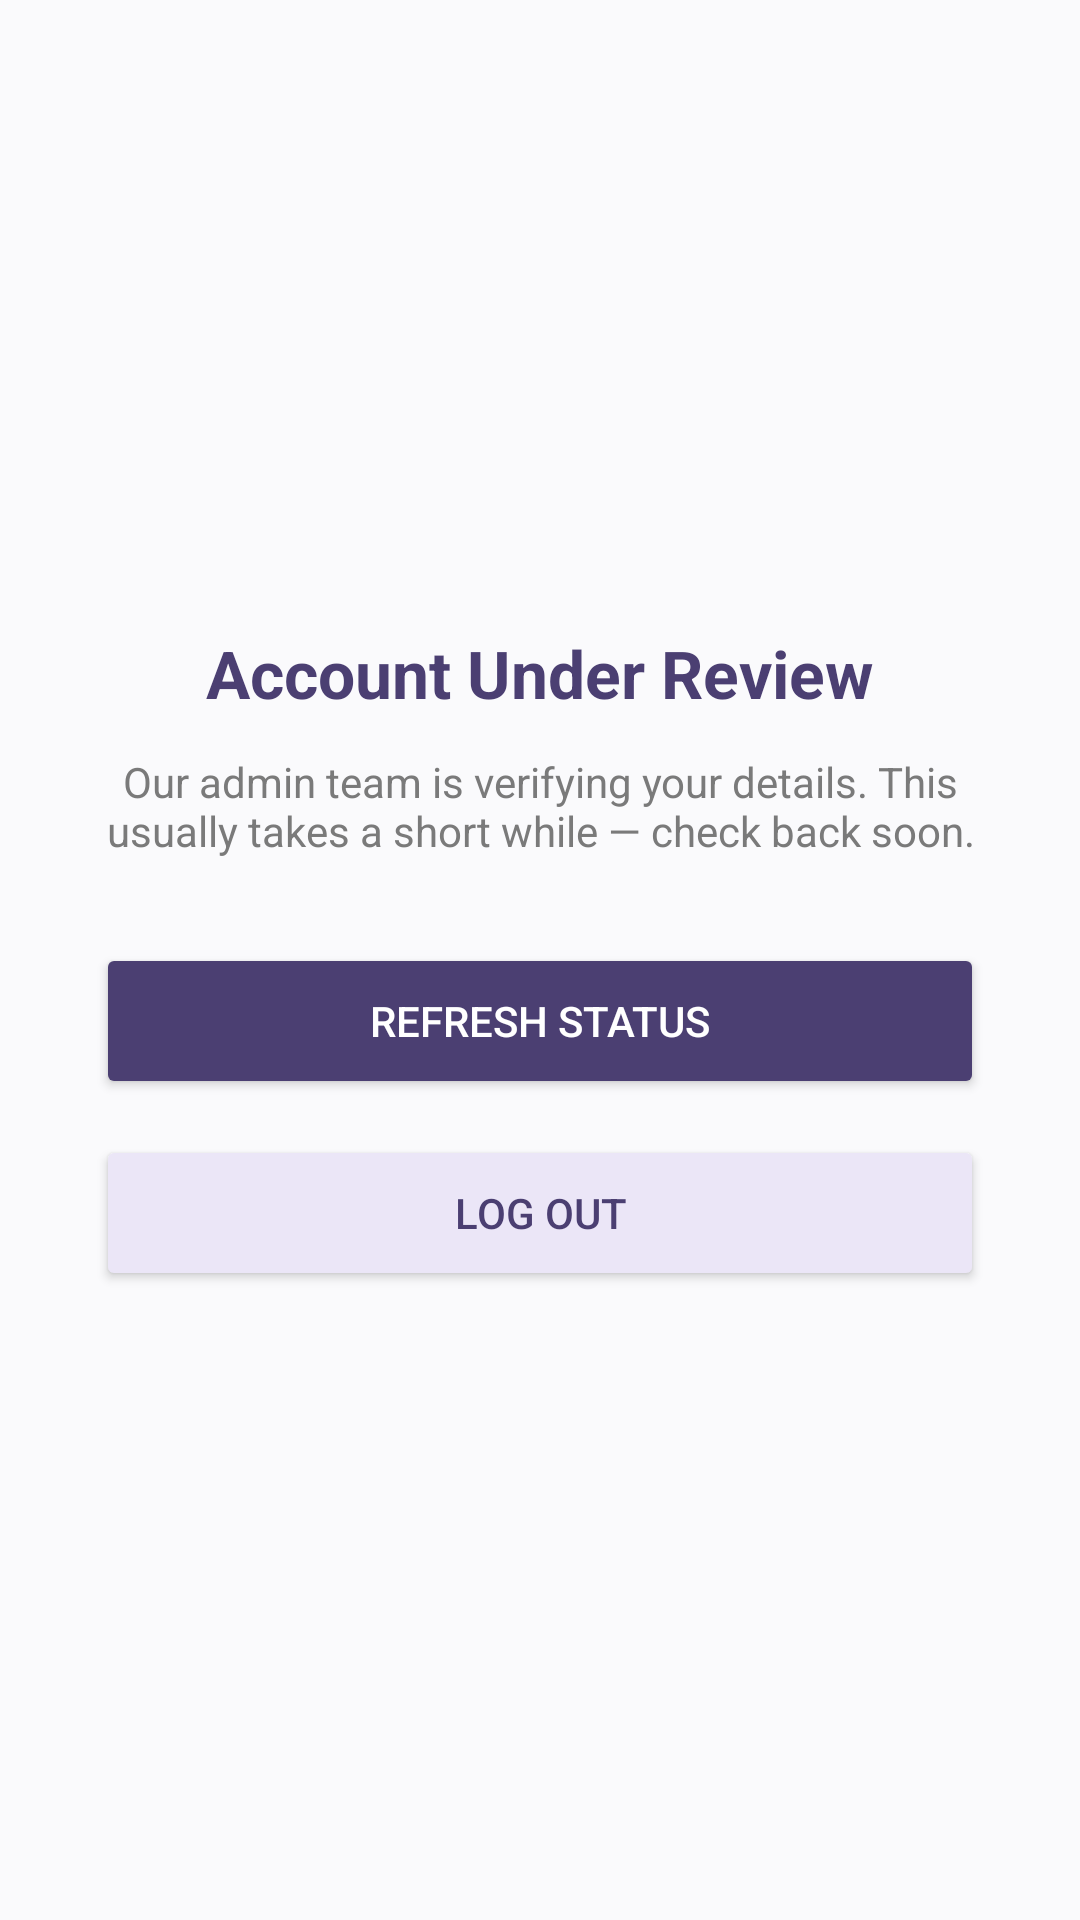

Reconstruct the res/layout file that produces this screen, plus the resources it refers to.
<!-- AndroidManifest.xml: application theme Theme.Food_saver -->
<!-- res/layout/activity_pending_verification.xml -->
<?xml version="1.0" encoding="utf-8"?>
<LinearLayout xmlns:android="http://schemas.android.com/apk/res/android"
    android:layout_width="match_parent"
    android:layout_height="match_parent"
    android:background="@color/cream_background"
    android:orientation="vertical"
    android:gravity="center"
    android:padding="32dp">

    <TextView
        android:layout_width="wrap_content"
        android:layout_height="wrap_content"
        android:text="Account Under Review"
        android:textColor="@color/brown_primary"
        android:textSize="22sp"
        android:textStyle="bold" />

    <TextView
        android:id="@+id/tvStatusMessage"
        android:layout_width="wrap_content"
        android:layout_height="wrap_content"
        android:layout_marginTop="12dp"
        android:gravity="center"
        android:text="Our admin team is verifying your details. This usually takes a short while — check back soon."
        android:textColor="@color/text_muted"
        android:textSize="14sp" />

    <Button
        android:id="@+id/btnRefresh"
        android:layout_width="match_parent"
        android:layout_height="52dp"
        android:layout_marginTop="28dp"
        android:backgroundTint="@color/brown_primary"
        android:text="Refresh Status"
        android:textColor="@color/white" />

    <Button
        android:id="@+id/btnLogout"
        android:layout_width="match_parent"
        android:layout_height="52dp"
        android:layout_marginTop="12dp"
        android:backgroundTint="@color/cream_light"
        android:text="Log Out"
        android:textColor="@color/brown_primary" />

</LinearLayout>
<!-- resources referenced by this layout -->
<resources>
  <color name="brown_primary">@color/indigo_purple</color>
  <color name="cream_background">@color/off_white</color>
  <color name="cream_light">@color/soft_lavender</color>
  <color name="text_muted">@color/gray_secondary</color>
  <color name="white">#FFFFFF</color>
  <style name="Theme.Food_saver" parent="Base.Theme.Food_saver" />
  <color name="indigo_purple">#4B3F72</color>
  <color name="off_white">#FAFAFC</color>
  <color name="soft_lavender">#EBE6F7</color>
  <color name="gray_secondary">#7A7A7A</color>
  <style name="Base.Theme.Food_saver" parent="Theme.Material3.DayNight.NoActionBar">
      </style>
</resources>
